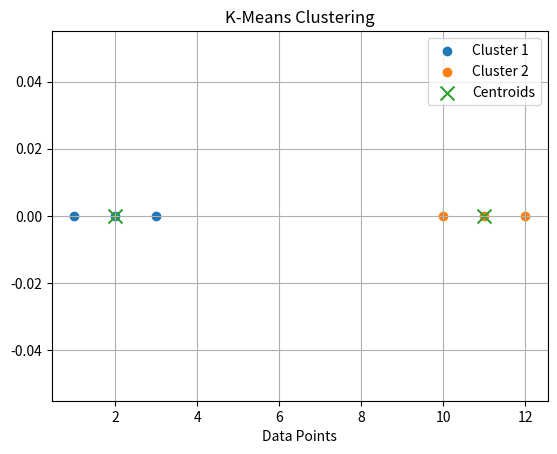

Generate this figure with matplotlib:
import numpy as np
import matplotlib.pyplot as plt

# ----------------------------
# GIVEN DATA
# ----------------------------
X = np.array([[1], [2], [3], [10], [11], [12]])

# Number of clusters
k = 2

# Initial centroids
centroids = np.array([[2], [11]])

# ----------------------------
# K-MEANS ALGORITHM
# ----------------------------
for _ in range(10):

    # Calculate distance from centroids
    distances = np.abs(X - centroids.T)

    # Assign clusters
    clusters = np.argmin(distances, axis=1)

    # Update centroids
    new_centroids = np.array([X[clusters == i].mean() for i in range(k)]).reshape(k, 1)

    # Stop if centroids do not change
    if np.all(centroids == new_centroids):
        break

    centroids = new_centroids

print("Final Centroids:")
print(centroids)

print("\nCluster Assignments:")
print(clusters)

# ----------------------------
# PLOT RESULT
# ----------------------------
plt.figure()

for i in range(k):
    plt.scatter(X[clusters == i], [0] * len(X[clusters == i]), label=f"Cluster {i + 1}")

plt.scatter(centroids, [0] * k, marker='x', s=100, label="Centroids")

plt.title("K-Means Clustering")
plt.xlabel("Data Points")
plt.legend()
plt.grid(True)

plt.show()
